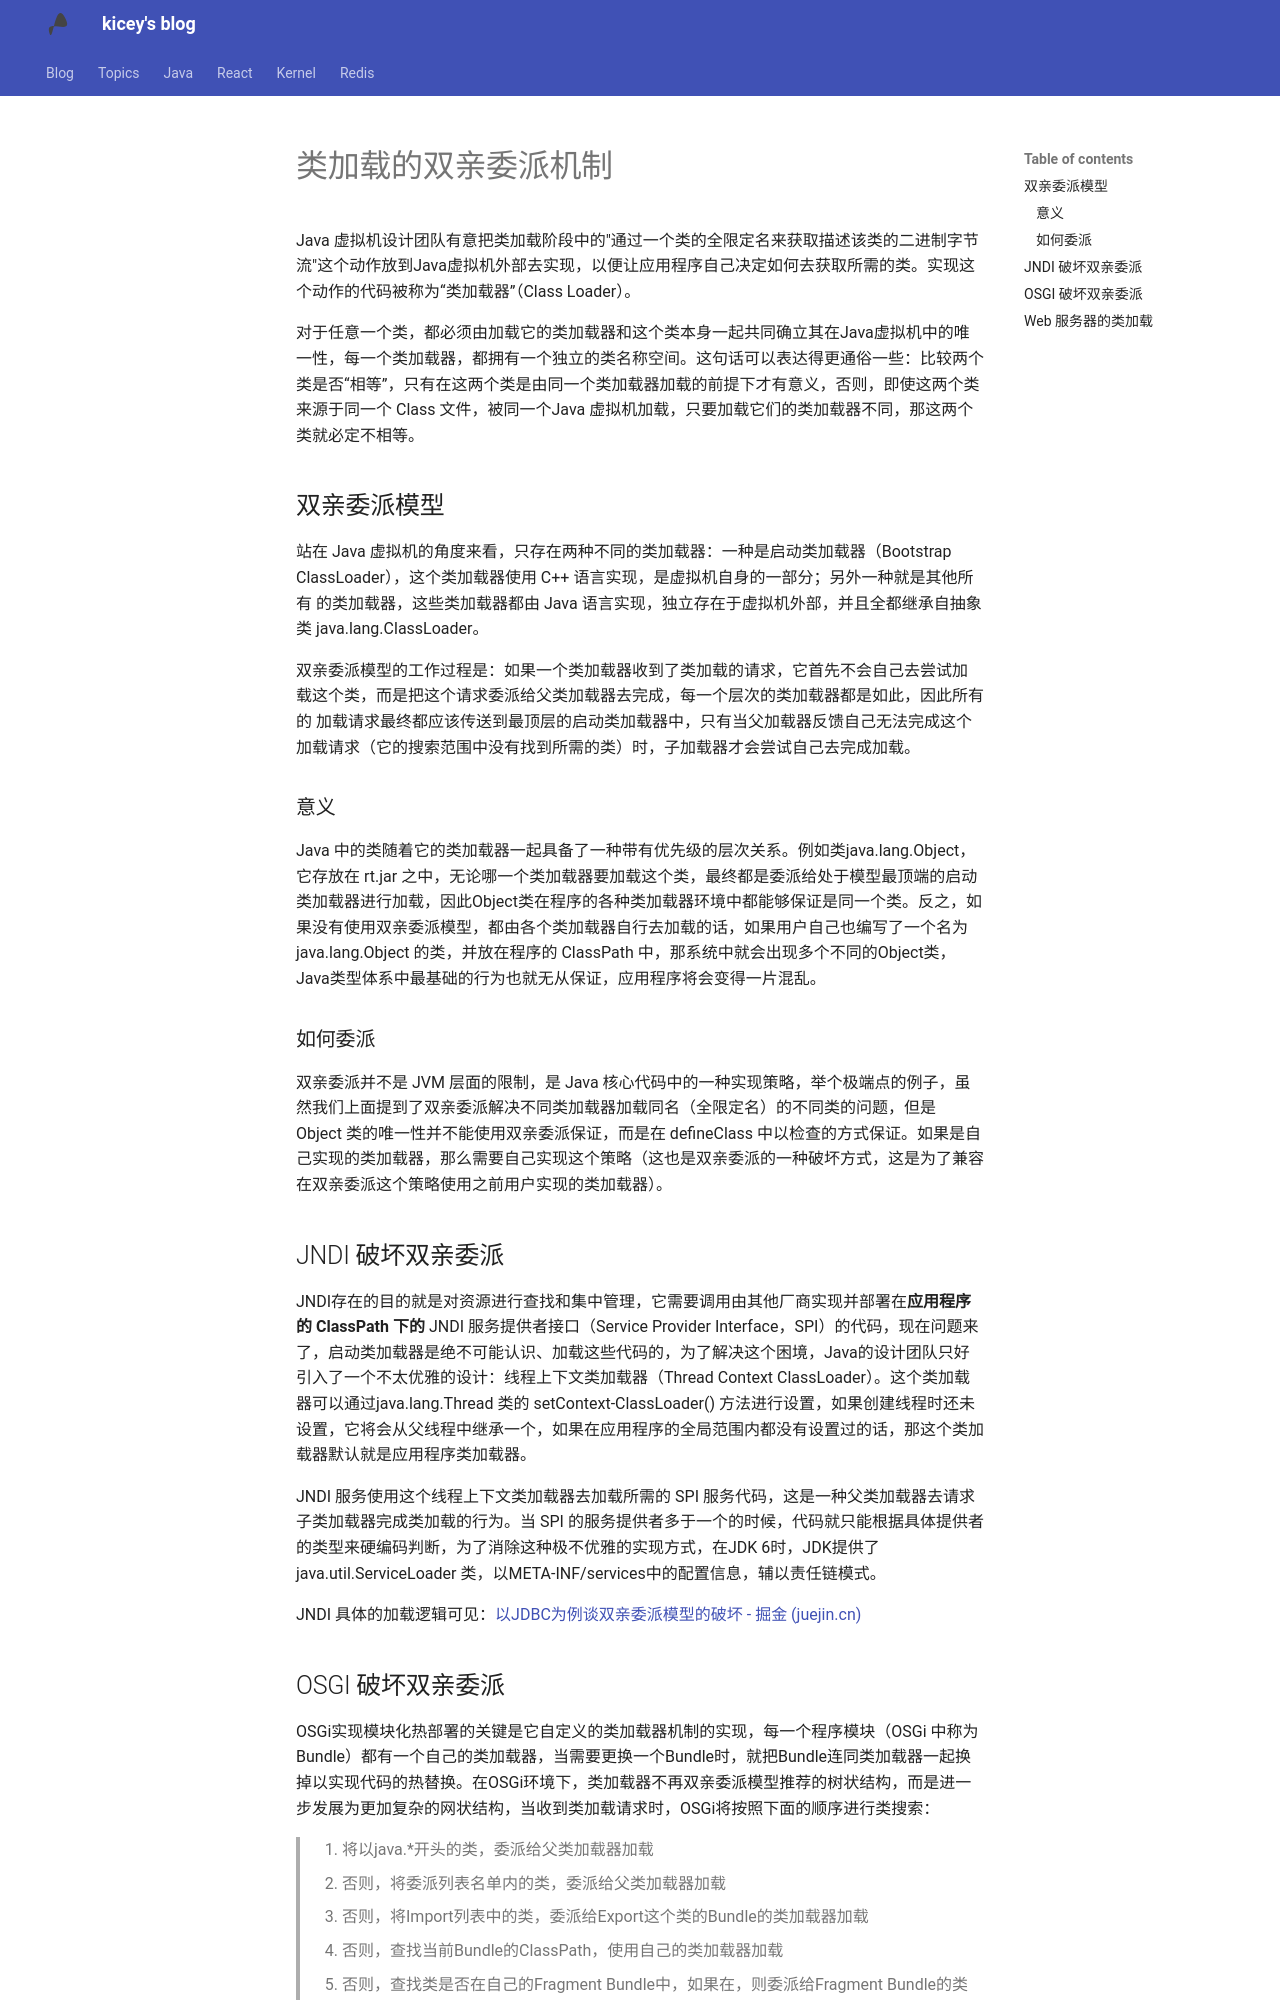

repository: Kicey/kicey.github.io · page: java/类加载器的双亲委派机制/index.html · generator: mkdocs

# 类加载的双亲委派机制

Java 虚拟机设计团队有意把类加载阶段中的"通过一个类的全限定名来获取描述该类的二进制字节流"这个动作放到Java虚拟机外部去实现，以便让应用程序自己决定如何去获取所需的类。实现这个动作的代码被称为“类加载器”（Class Loader）。

对于任意一个类，都必须由加载它的类加载器和这个类本身一起共同确立其在Java虚拟机中的唯一性，每一个类加载器，都拥有一个独立的类名称空间。这句话可以表达得更通俗一些：比较两个类是否“相等”，只有在这两个类是由同一个类加载器加载的前提下才有意义，否则，即使这两个类来源于同一个 Class 文件，被同一个Java 虚拟机加载，只要加载它们的类加载器不同，那这两个类就必定不相等。

## 双亲委派模型

站在 Java 虚拟机的角度来看，只存在两种不同的类加载器：一种是启动类加载器（Bootstrap ClassLoader），这个类加载器使用 C++ 语言实现，是虚拟机自身的一部分；另外一种就是其他所有 的类加载器，这些类加载器都由 Java 语言实现，独立存在于虚拟机外部，并且全都继承自抽象类 java.lang.ClassLoader。

双亲委派模型的工作过程是：如果一个类加载器收到了类加载的请求，它首先不会自己去尝试加 载这个类，而是把这个请求委派给父类加载器去完成，每一个层次的类加载器都是如此，因此所有的 加载请求最终都应该传送到最顶层的启动类加载器中，只有当父加载器反馈自己无法完成这个加载请求（它的搜索范围中没有找到所需的类）时，子加载器才会尝试自己去完成加载。

### 意义

Java 中的类随着它的类加载器一起具备了一种带有优先级的层次关系。例如类java.lang.Object，它存放在 rt.jar 之中，无论哪一个类加载器要加载这个类，最终都是委派给处于模型最顶端的启动类加载器进行加载，因此Object类在程序的各种类加载器环境中都能够保证是同一个类。反之，如果没有使用双亲委派模型，都由各个类加载器自行去加载的话，如果用户自己也编写了一个名为 java.lang.Object 的类，并放在程序的 ClassPath 中，那系统中就会出现多个不同的Object类，Java类型体系中最基础的行为也就无从保证，应用程序将会变得一片混乱。

### 如何委派

双亲委派并不是 JVM 层面的限制，是 Java 核心代码中的一种实现策略，举个极端点的例子，虽然我们上面提到了双亲委派解决不同类加载器加载同名（全限定名）的不同类的问题，但是 Object 类的唯一性并不能使用双亲委派保证，而是在 defineClass 中以检查的方式保证。如果是自己实现的类加载器，那么需要自己实现这个策略（这也是双亲委派的一种破坏方式，这是为了兼容在双亲委派这个策略使用之前用户实现的类加载器）。
